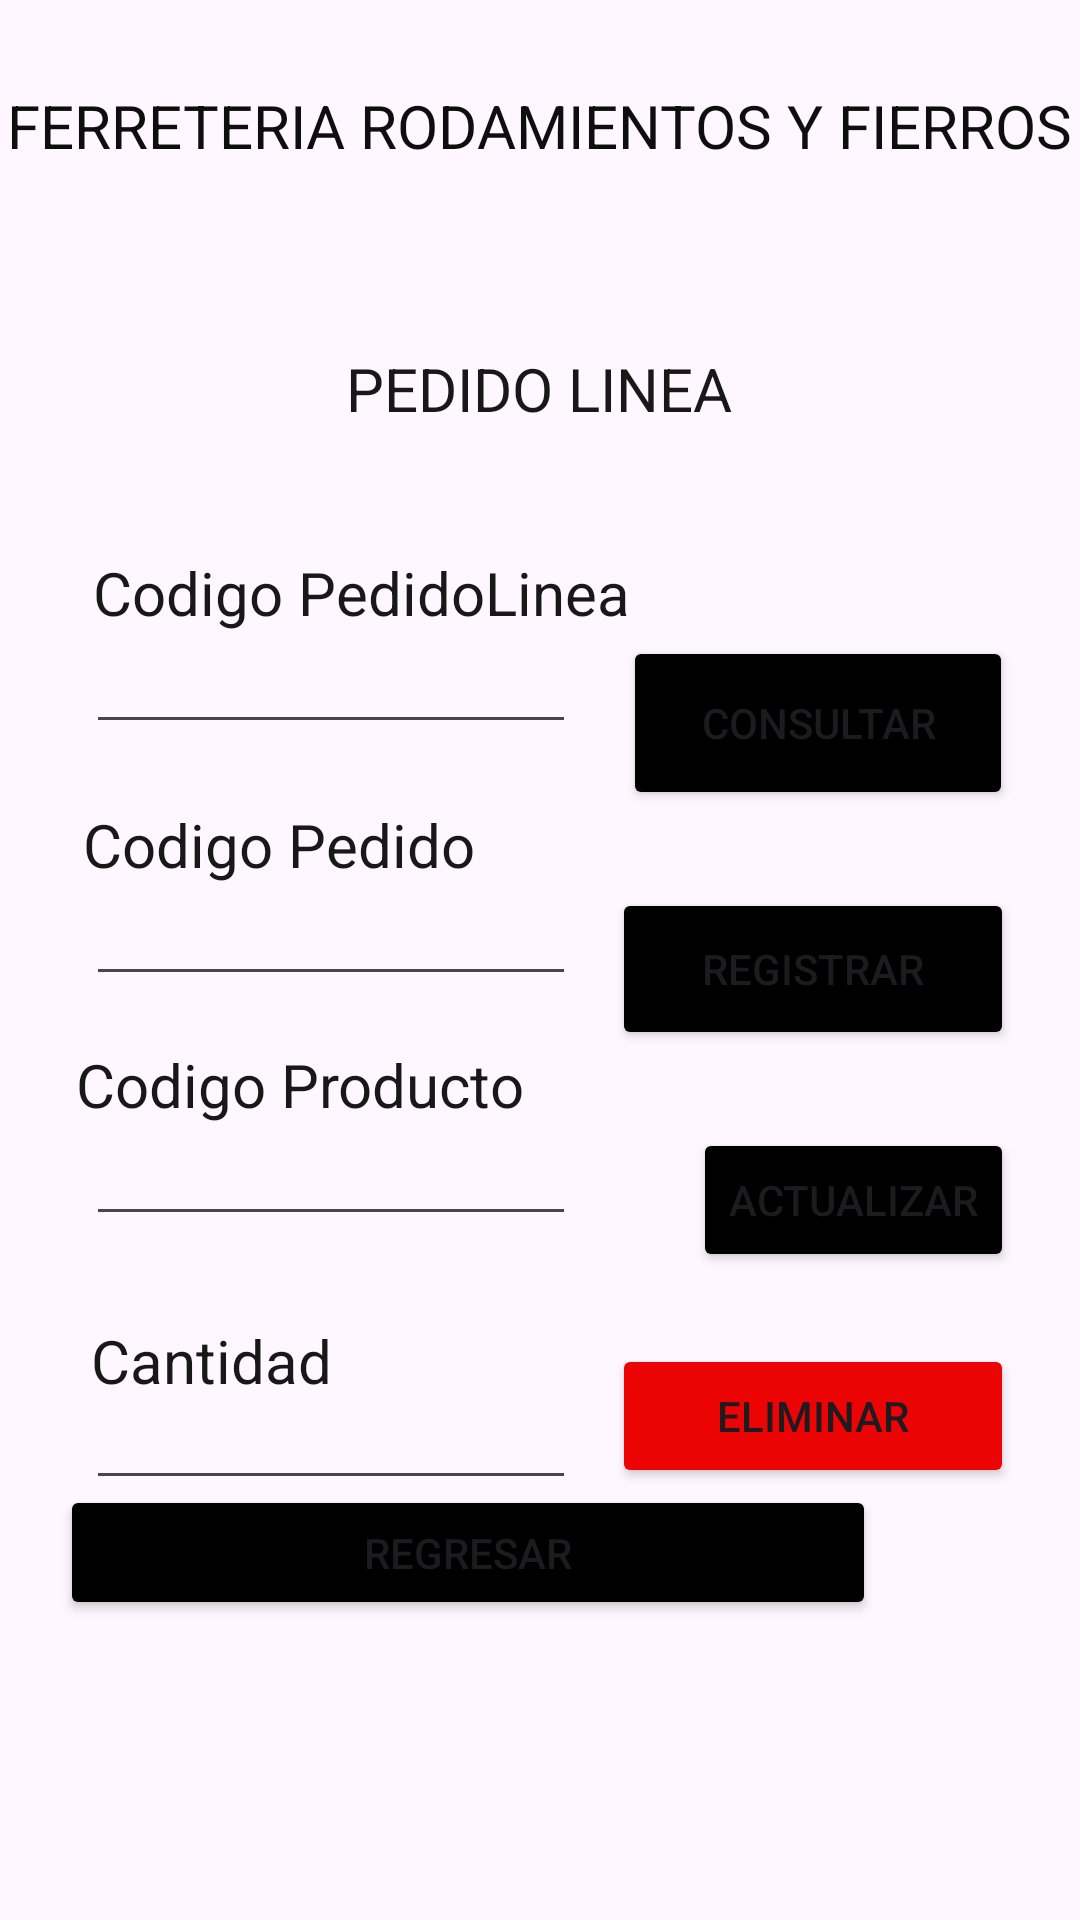

This screen was rendered from an Android layout file. Write that file and the resources it references.
<!-- AndroidManifest.xml: application theme Theme.DBFerreteria -->
<!-- res/layout/activity_pedido_linea.xml -->
<?xml version="1.0" encoding="utf-8"?>
<androidx.constraintlayout.widget.ConstraintLayout xmlns:android="http://schemas.android.com/apk/res/android"
    xmlns:app="http://schemas.android.com/apk/res-auto"
    xmlns:tools="http://schemas.android.com/tools"
    android:layout_width="match_parent"
    android:layout_height="match_parent"
    tools:context=".PedidoLineaActivity">

    <TextView
        android:id="@+id/textView11"
        android:layout_width="wrap_content"
        android:layout_height="wrap_content"
        android:layout_marginTop="116dp"
        android:text="PEDIDO LINEA"
        android:textColor="#191818"
        android:textSize="20sp"
        app:layout_constraintEnd_toEndOf="parent"
        app:layout_constraintHorizontal_bias="0.498"
        app:layout_constraintStart_toStartOf="parent"
        app:layout_constraintTop_toTopOf="parent" />

    <Button
        android:id="@+id/btneliminar"
        android:layout_width="134dp"
        android:layout_height="48dp"
        android:layout_marginTop="448dp"
        android:backgroundTint="#EC0404"
        android:onClick="eliminar"
        android:text="ELIMINAR"
        app:cornerRadius="20dp"
        app:layout_constraintEnd_toEndOf="parent"
        app:layout_constraintHorizontal_bias="0.902"
        app:layout_constraintStart_toStartOf="parent"
        app:layout_constraintTop_toTopOf="parent" />

    <EditText
        android:id="@+id/etCodigoProducto"
        android:layout_width="wrap_content"
        android:layout_height="wrap_content"
        android:layout_marginTop="376dp"
        android:ems="10"
        android:inputType="textPersonName"
        android:textSize="14sp"
        app:layout_constraintEnd_toEndOf="parent"
        app:layout_constraintHorizontal_bias="0.145"
        app:layout_constraintStart_toStartOf="parent"
        app:layout_constraintTop_toTopOf="parent" />

    <TextView
        android:id="@+id/textView18"
        android:layout_width="wrap_content"
        android:layout_height="wrap_content"
        android:layout_marginTop="348dp"
        android:text="Codigo Producto"
        android:textColor="#191818"
        android:textSize="20sp"
        app:layout_constraintEnd_toEndOf="parent"
        app:layout_constraintHorizontal_bias="0.12"
        app:layout_constraintStart_toStartOf="parent"
        app:layout_constraintTop_toTopOf="parent" />

    <TextView
        android:id="@+id/textView17"
        android:layout_width="wrap_content"
        android:layout_height="wrap_content"
        android:layout_marginTop="268dp"
        android:text="Codigo Pedido"
        android:textColor="#191818"
        android:textSize="20sp"
        app:layout_constraintEnd_toEndOf="parent"
        app:layout_constraintHorizontal_bias="0.12"
        app:layout_constraintStart_toStartOf="parent"
        app:layout_constraintTop_toTopOf="parent" />


    <EditText
        android:id="@+id/etcantidadProdc"
        android:layout_width="wrap_content"
        android:layout_height="wrap_content"
        android:layout_marginTop="464dp"
        android:ems="10"
        android:inputType="textPersonName"
        android:textSize="14sp"
        app:layout_constraintEnd_toEndOf="parent"
        app:layout_constraintHorizontal_bias="0.145"
        app:layout_constraintStart_toStartOf="parent"
        app:layout_constraintTop_toTopOf="parent" />

    <TextView
        android:id="@+id/textView19"
        android:layout_width="wrap_content"
        android:layout_height="wrap_content"
        android:layout_marginTop="440dp"
        android:text="Cantidad "
        android:textColor="#191818"
        android:textSize="20sp"
        app:layout_constraintEnd_toEndOf="parent"
        app:layout_constraintHorizontal_bias="0.11"
        app:layout_constraintStart_toStartOf="parent"
        app:layout_constraintTop_toTopOf="parent" />

    <EditText
        android:id="@+id/etCodigoLinea"
        android:layout_width="wrap_content"
        android:layout_height="wrap_content"
        android:layout_marginTop="212dp"
        android:ems="10"
        android:inputType="textPersonName"
        android:textSize="14sp"
        app:layout_constraintEnd_toEndOf="parent"
        app:layout_constraintHorizontal_bias="0.145"
        app:layout_constraintStart_toStartOf="parent"
        app:layout_constraintTop_toTopOf="parent" />

    <EditText
        android:id="@+id/etCodigoPedido"
        android:layout_width="wrap_content"
        android:layout_height="wrap_content"
        android:layout_marginTop="296dp"
        android:ems="10"
        android:textSize="14sp"
        app:layout_constraintEnd_toEndOf="parent"
        app:layout_constraintHorizontal_bias="0.145"
        app:layout_constraintStart_toStartOf="parent"
        app:layout_constraintTop_toTopOf="parent" />

    <Button
        android:id="@+id/btnconsultar"
        android:layout_width="130dp"
        android:layout_height="58dp"
        android:layout_marginTop="212dp"
        android:backgroundTint="@color/black"
        android:onClick="consulta"
        android:text="CONSULTAR"
        app:cornerRadius="20dp"
        app:layout_constraintEnd_toEndOf="parent"
        app:layout_constraintHorizontal_bias="0.903"
        app:layout_constraintStart_toStartOf="parent"
        app:layout_constraintTop_toTopOf="parent" />

    <TextView
        android:id="@+id/textView16"
        android:layout_width="wrap_content"
        android:layout_height="wrap_content"
        android:layout_marginTop="184dp"
        android:text=" Codigo PedidoLinea"
        android:textColor="#191818"
        android:textSize="20sp"
        app:layout_constraintEnd_toEndOf="parent"
        app:layout_constraintHorizontal_bias="0.148"
        app:layout_constraintStart_toStartOf="parent"
        app:layout_constraintTop_toTopOf="parent" />

    <Button
        android:id="@+id/btnregistar"
        android:layout_width="134dp"
        android:layout_height="54dp"
        android:layout_marginTop="296dp"
        android:backgroundTint="@color/black"
        android:onClick="registrar"
        android:text="REGISTRAR"
        app:cornerRadius="20dp"
        app:layout_constraintEnd_toEndOf="parent"
        app:layout_constraintHorizontal_bias="0.902"
        app:layout_constraintStart_toStartOf="parent"
        app:layout_constraintTop_toTopOf="parent" />

    <Button
        android:id="@+id/btnactualizar"
        android:layout_width="wrap_content"
        android:layout_height="wrap_content"
        android:layout_marginTop="376dp"
        android:backgroundTint="@color/black"
        android:onClick="actualizar"
        android:text="ACTUALIZAR"
        app:cornerRadius="20dp"
        app:layout_constraintEnd_toEndOf="parent"
        app:layout_constraintHorizontal_bias="0.913"
        app:layout_constraintStart_toStartOf="parent"
        app:layout_constraintTop_toTopOf="parent" />

    <TextView
        android:id="@+id/textView5"
        android:layout_width="wrap_content"
        android:layout_height="wrap_content"
        android:text="FERRETERIA RODAMIENTOS Y FIERROS"
        android:textColor="#0E0E0E"
        android:textSize="20sp"
        app:layout_constraintBottom_toBottomOf="parent"
        app:layout_constraintEnd_toEndOf="parent"
        app:layout_constraintHorizontal_bias="0.49"
        app:layout_constraintStart_toStartOf="parent"
        app:layout_constraintTop_toTopOf="parent"
        app:layout_constraintVertical_bias="0.046" />

    <Button
        android:id="@+id/btnMenu"
        android:layout_width="272dp"
        android:layout_height="45dp"
        android:layout_marginEnd="68dp"
        android:layout_marginBottom="100dp"
        android:backgroundTint="@color/black"
        android:onClick="regresar"
        android:text="Regresar"
        app:cornerRadius="20dp"
        app:layout_constraintBottom_toBottomOf="parent"
        app:layout_constraintEnd_toEndOf="parent"
        app:layout_constraintTop_toBottomOf="@+id/etcantidad"
        app:layout_constraintVertical_bias="0.408" />

</androidx.constraintlayout.widget.ConstraintLayout>
<!-- resources referenced by this layout -->
<resources>
  <style name="Theme.DBFerreteria" parent="Base.Theme.DBFerreteria" />
  <style name="Base.Theme.DBFerreteria" parent="Theme.Material3.DayNight.NoActionBar">
          
          
      </style>
  <!-- not gathered from this repository: default colours our renderer supplied (Android Studio template values) -->
  <color name="black">#FF000000</color>
</resources>
